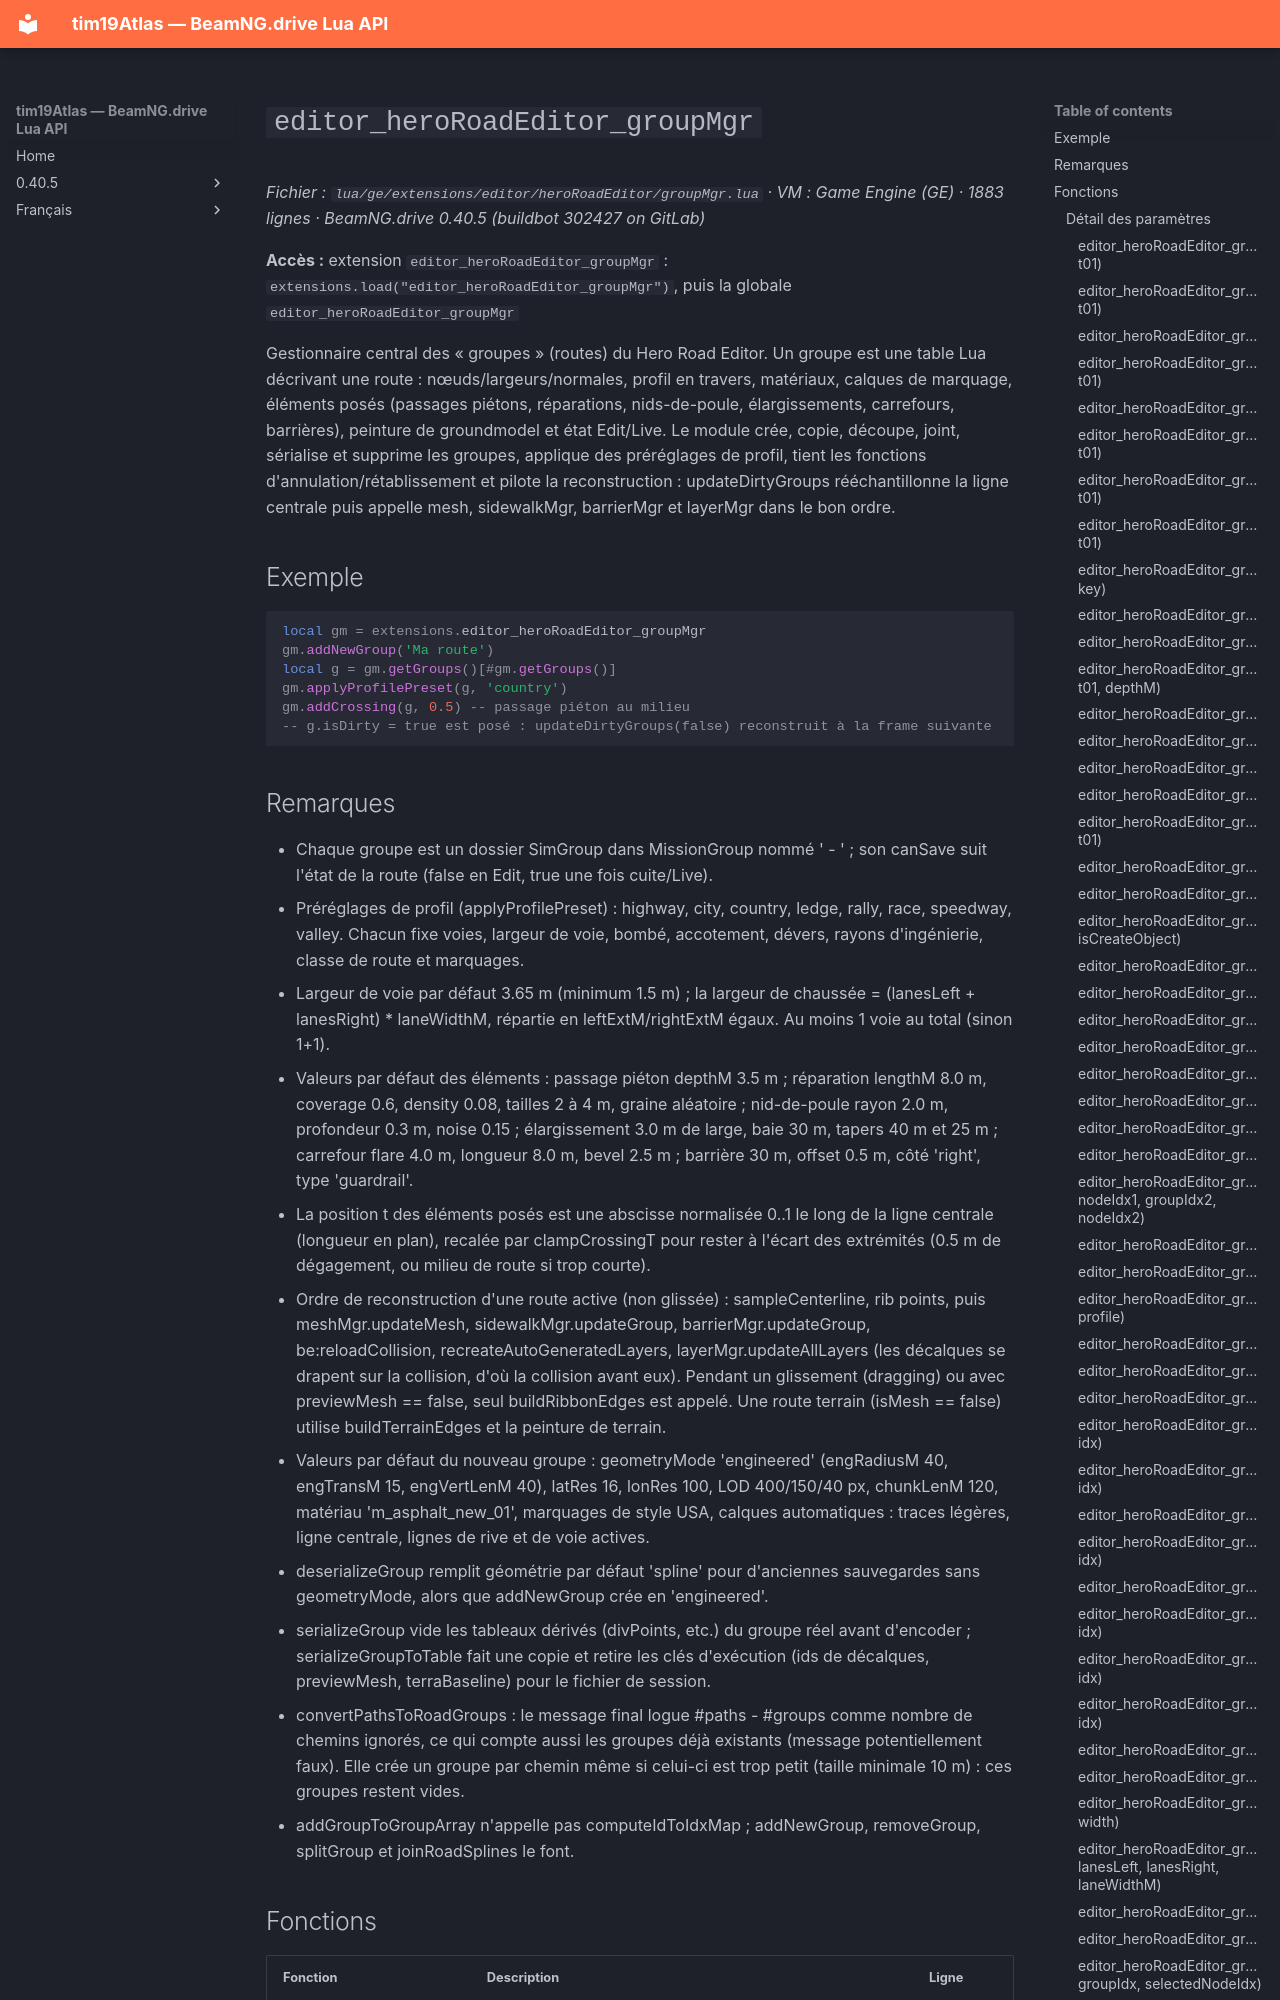

repository: Tim0219800/beamng-lua-atlas · page: fr/0.40.5/ge/extensions/editor/heroRoadEditor/groupMgr.html · generator: mkdocs

# `editor_heroRoadEditor_groupMgr`

*Fichier : `lua/ge/extensions/editor/heroRoadEditor/groupMgr.lua` · VM : Game Engine (GE) · 1883 lignes · BeamNG.drive 0.40.5 (buildbot 302427 on GitLab)*

**Accès :** extension `editor_heroRoadEditor_groupMgr` : `extensions.load("editor_heroRoadEditor_groupMgr")`, puis la globale `editor_heroRoadEditor_groupMgr`

Gestionnaire central des « groupes » (routes) du Hero Road Editor. Un groupe est une table Lua décrivant une route : nœuds/largeurs/normales, profil en travers, matériaux, calques de marquage, éléments posés (passages piétons, réparations, nids-de-poule, élargissements, carrefours, barrières), peinture de groundmodel et état Edit/Live. Le module crée, copie, découpe, joint, sérialise et supprime les groupes, applique des préréglages de profil, tient les fonctions d'annulation/rétablissement et pilote la reconstruction : updateDirtyGroups rééchantillonne la ligne centrale puis appelle mesh, sidewalkMgr, barrierMgr et layerMgr dans le bon ordre.

## Exemple

```lua
local gm = extensions.editor_heroRoadEditor_groupMgr
gm.addNewGroup('Ma route')
local g = gm.getGroups()[#gm.getGroups()]
gm.applyProfilePreset(g, 'country')
gm.addCrossing(g, 0.5) -- passage piéton au milieu
-- g.isDirty = true est posé : updateDirtyGroups(false) reconstruit à la frame suivante
```
